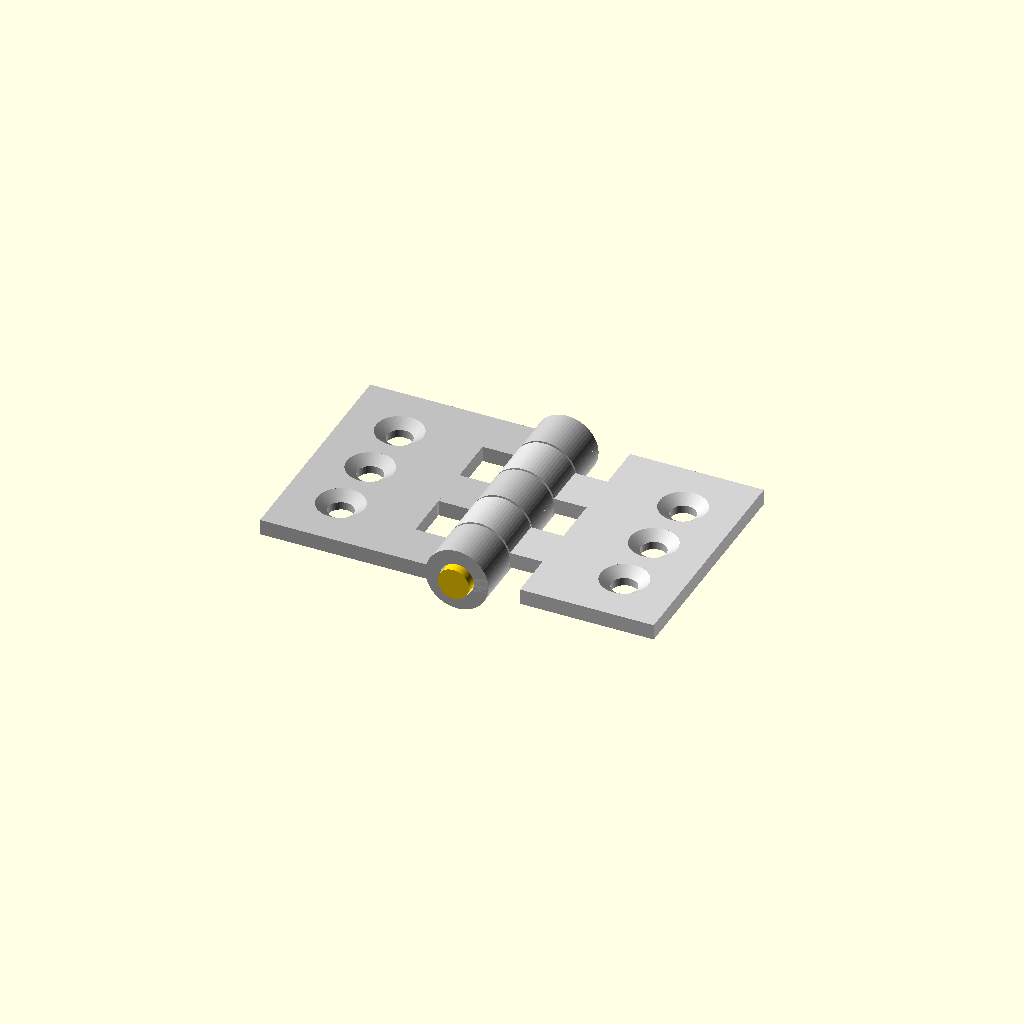
Cell 1: the model at its default parameters.
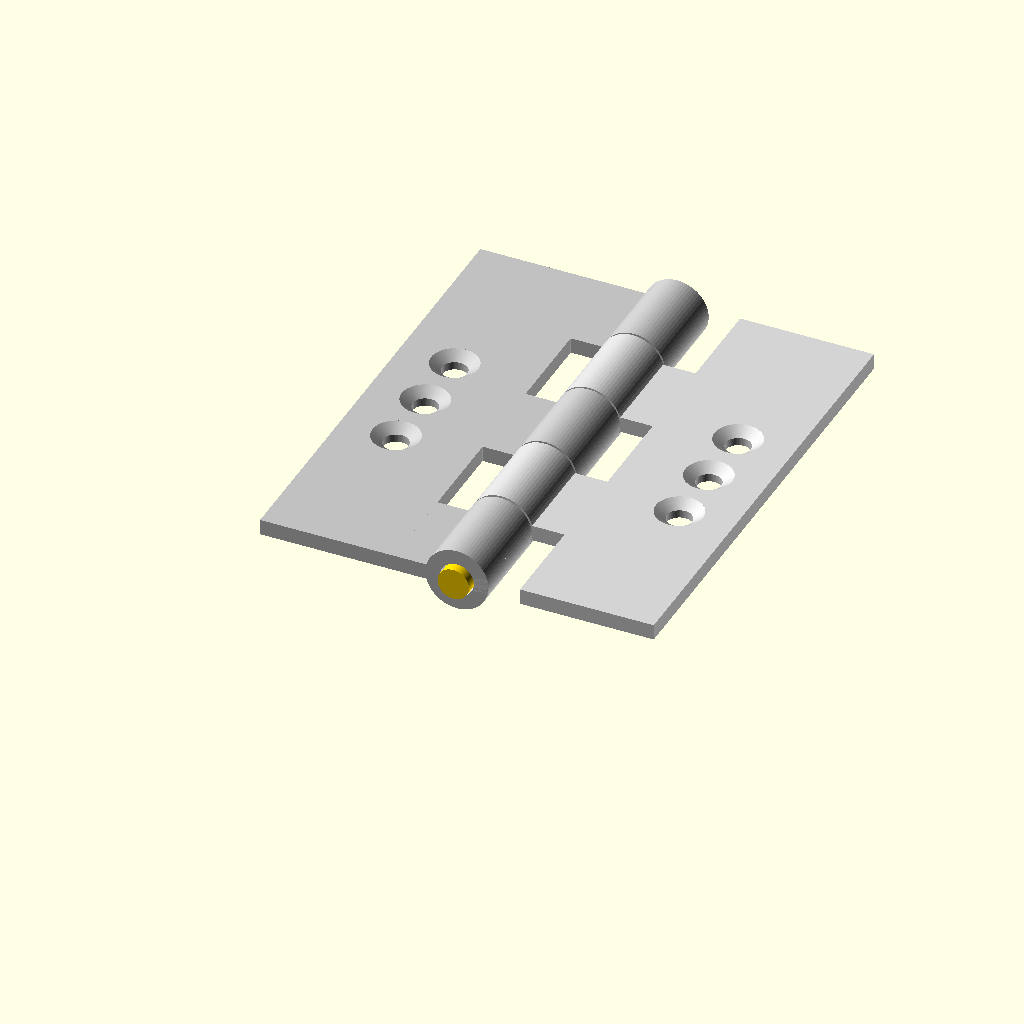
Cell 2: the same model with leaf_len = 60.
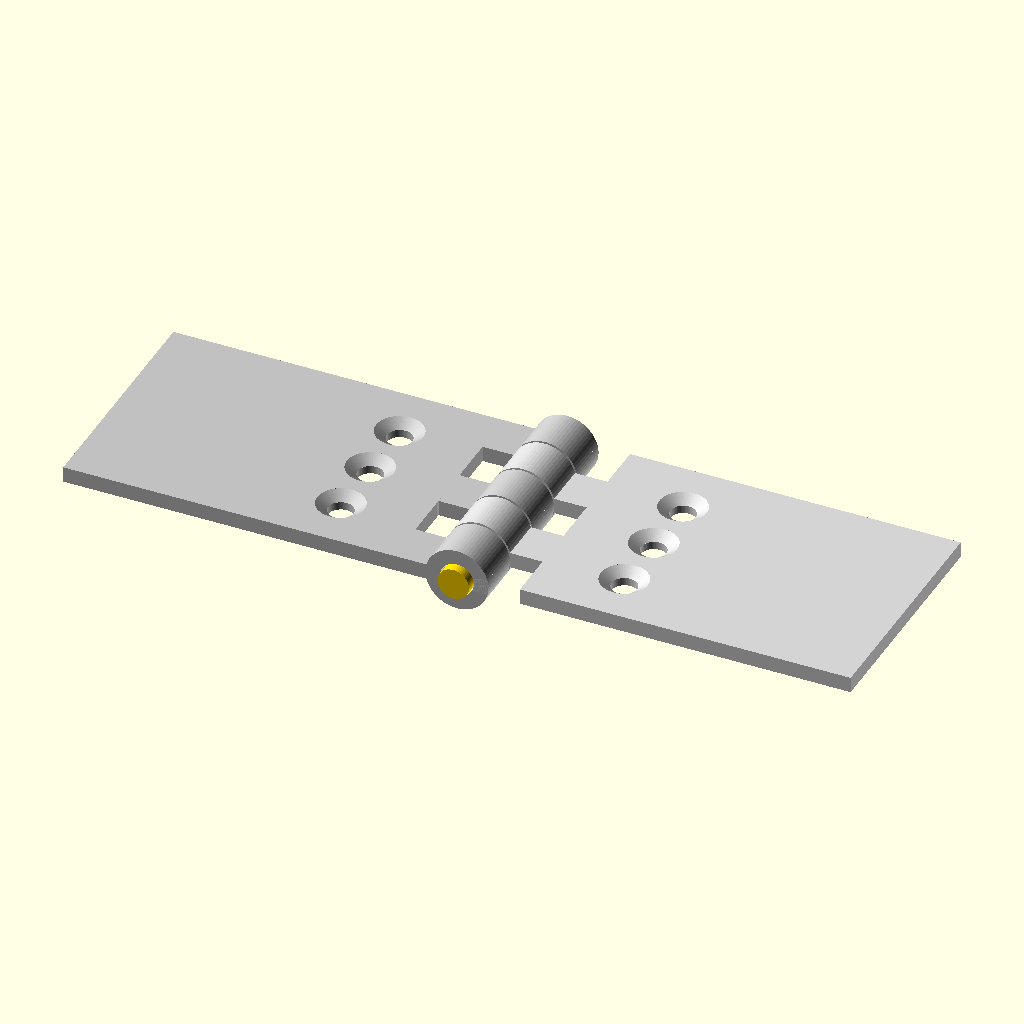
Cell 3: leaf_w = 50 (everything else at default).
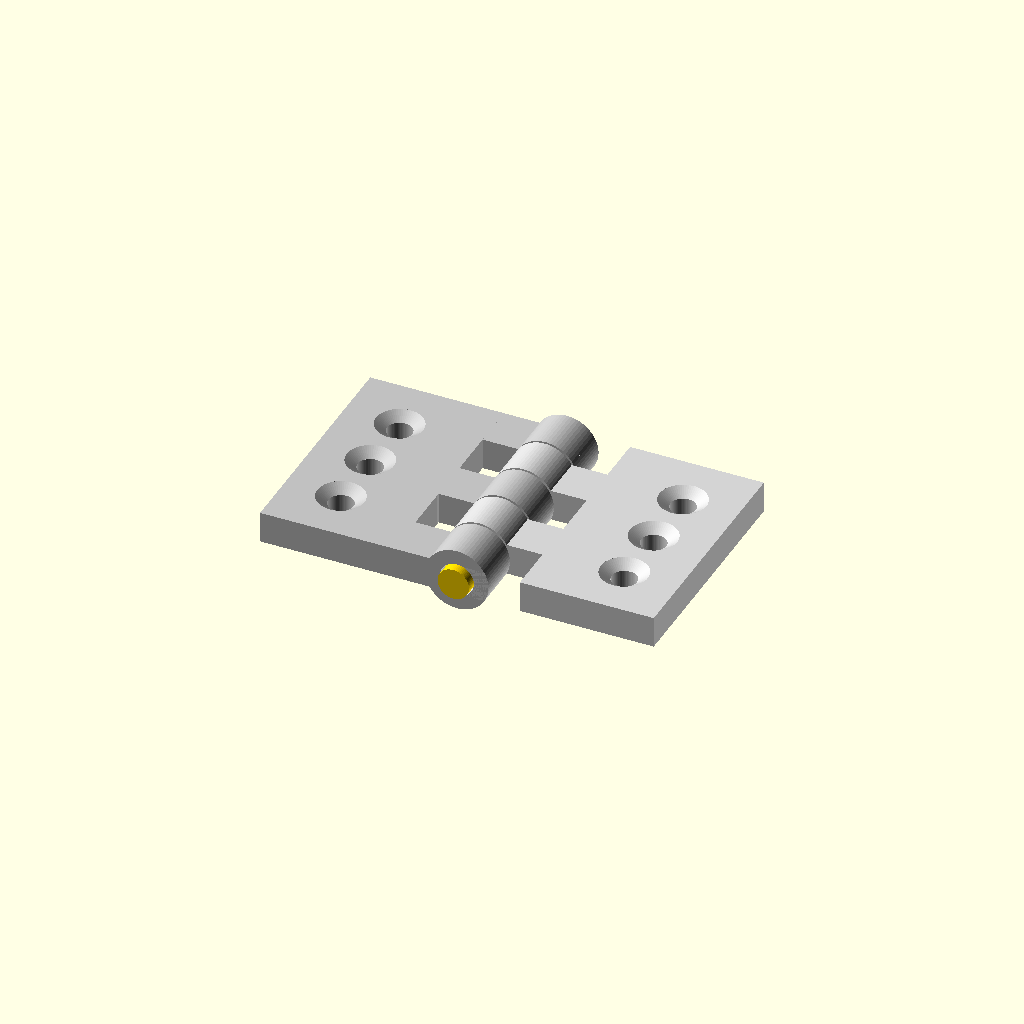
Cell 4 — leaf_t set to 4, the other parameters unchanged.
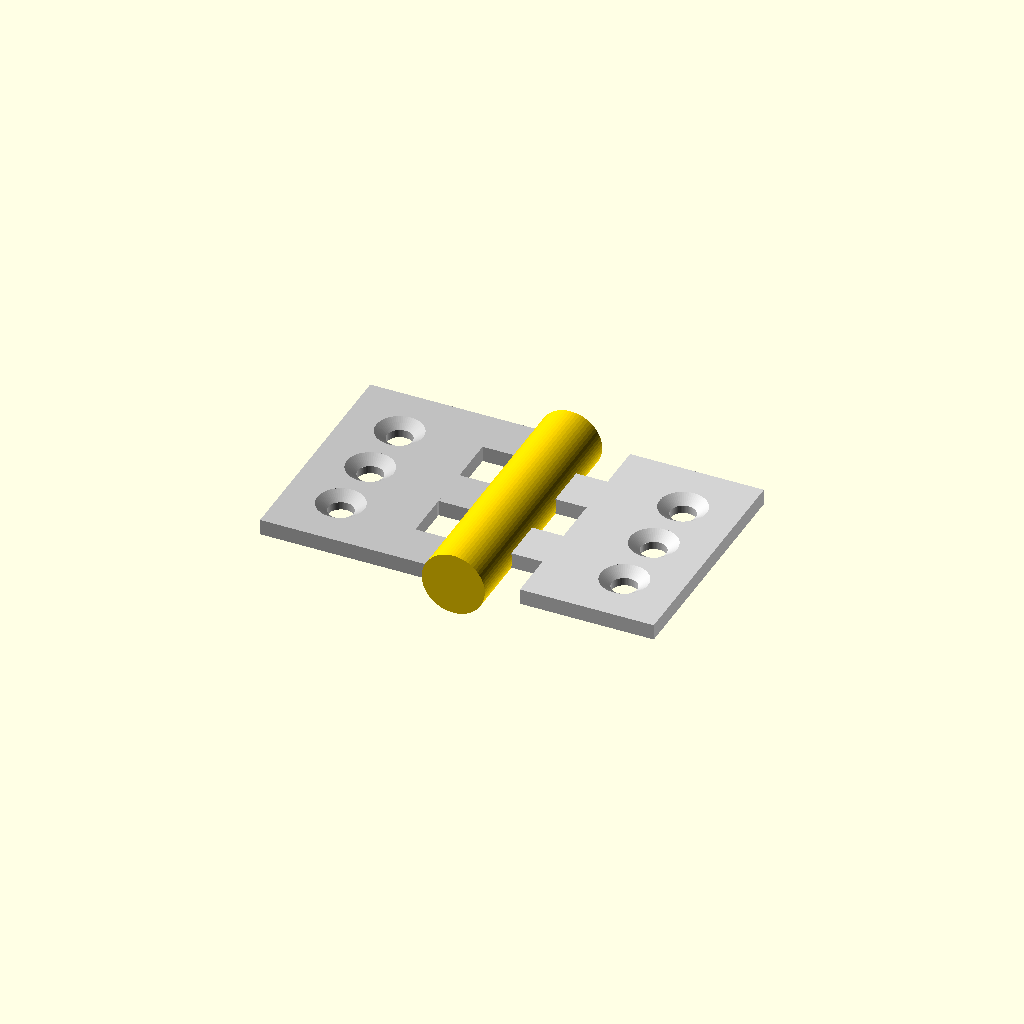
Cell 5: pin_d = 8 (everything else at default).
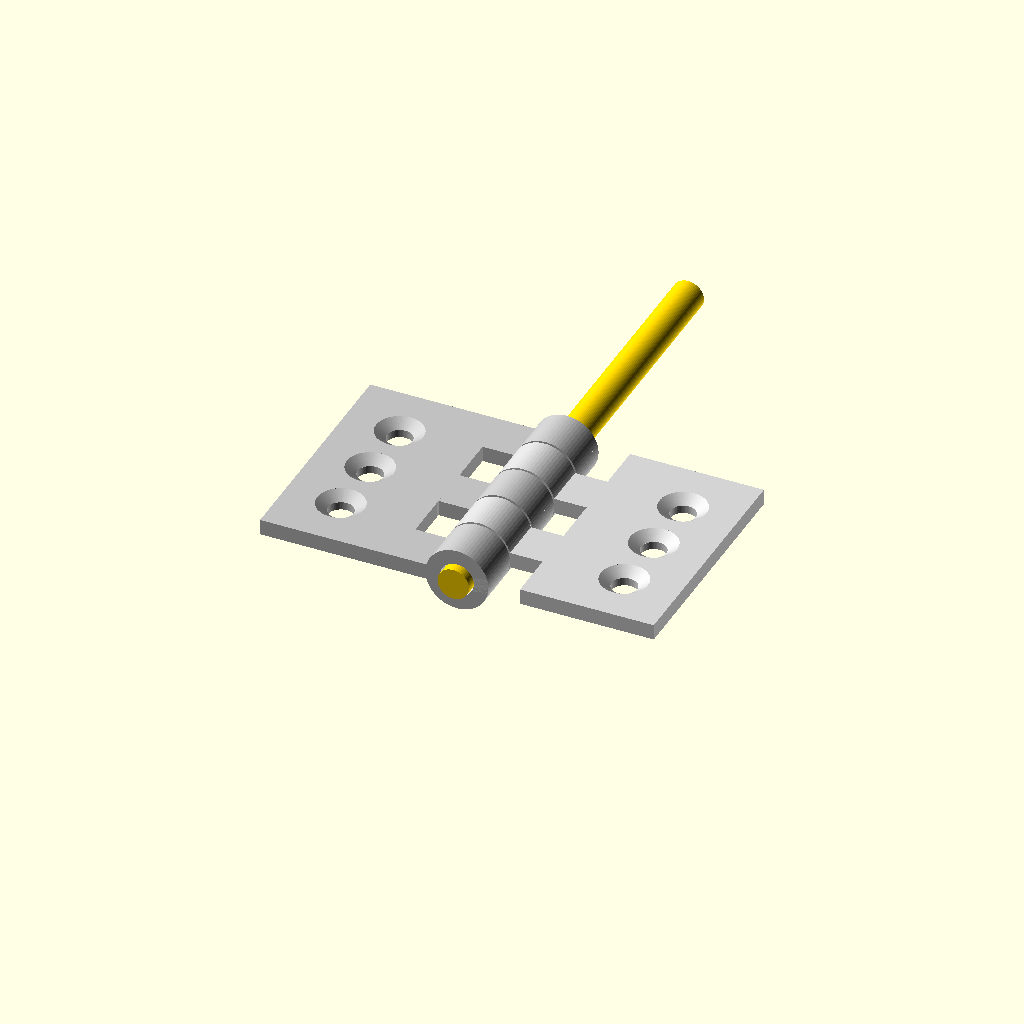
Cell 6: the same model with pin_len = 64.
One fixed orthographic camera (rotation 55°, 0°, 25°; colour scheme Cornfield) for every cell.
The OpenSCAD source (results/tier-3-butt-hinge/bare-low_claude-fable-5-1-6984702435a9-2026-09-05T12-27-36-242Z/final.scad):
// Small butt hinge for furniture — open 180°
// Pin axis = Y axis (+Y), leaves lie in Z-normal plane

$fn = 64;

// ---------- parameters ----------
leaf_len   = 30;   // along Y (hinge axis)
leaf_w     = 25;   // along X (opening direction)
leaf_t     = 2;    // thickness (Z)

pin_d      = 4;
pin_len    = 32;
clearance  = 0.3;
kn_od      = 8;
kn_id      = pin_d + clearance;   // 4.6
kn_seg     = leaf_len / 5;        // 6 mm

hole_pitch = 8;
hole_d     = 3.2;
csk_d      = 6;
csk_depth  = 1;
hole_x     = 18;   // distance from pin axis to screw line

// ---------- helpers ----------
module knuckle(y0, y1) {
    // cylinder along Y from y0 to y1, centered on X=0, Z=0
    translate([0, y0, 0])
        rotate([-90, 0, 0])
            cylinder(d = kn_od, h = y1 - y0);
}

module pin_bore() {
    translate([0, -1, 0])
        rotate([-90, 0, 0])
            cylinder(d = kn_id, h = leaf_len + 2);
}

module screw_hole() {
    // through hole + countersink on top face (+Z)
    union() {
        translate([0, 0, -1])
            cylinder(d = hole_d, h = leaf_t + 2);
        translate([0, 0, leaf_t - csk_depth])
            cylinder(d1 = hole_d, d2 = csk_d, h = csk_depth + 0.01);
        translate([0, 0, leaf_t - 0.001])
            cylinder(d = csk_d, h = 1);
    }
}

// Generic leaf; sgn = -1 for left (x<0), +1 for right (x>0)
// segs = list of knuckle segment indices (0..4)
module leaf(sgn, segs) {
    difference() {
        union() {
            // plate: from knuckle to outer edge, top face at Z=leaf_t/2
            translate([sgn > 0 ? 0 : -leaf_w, 0, -leaf_t / 2])
                cube([leaf_w, leaf_len, leaf_t]);
            // knuckles
            for (i = segs)
                knuckle(i * kn_seg, (i + 1) * kn_seg);
        }
        // pin bore
        pin_bore();
        // gap cuts between knuckles (so adjacent segments don't touch)
        for (i = [0 : 4])
            if (len(search(i, segs)) == 0)
                translate([-kn_od, i * kn_seg - 0.15, -kn_od])
                    cube([2 * kn_od, kn_seg + 0.3, 2 * kn_od]);
        // screw holes
        for (j = [-1, 0, 1])
            translate([sgn * hole_x, leaf_len / 2 + j * hole_pitch, -leaf_t / 2])
                screw_hole();
    }
}

module pin() {
    translate([0, -1, 0])
        rotate([-90, 0, 0])
            cylinder(d = pin_d, h = pin_len);
}

// ---------- assembly (open 180°) ----------
color("silver")     leaf(-1, [0, 2, 4]);  // left leaf: outer 2 + center
color("lightgray")  leaf( 1, [1, 3]);     // right leaf: middle 2
color("gold")       pin();
Customizer parameters (derived from the source; name, type, default, range or options):
leaf_len: number, default 30
leaf_w: number, default 25
leaf_t: number, default 2
pin_d: number, default 4
pin_len: number, default 32
clearance: number, default 0.3
kn_od: number, default 8
hole_pitch: number, default 8
hole_d: number, default 3.2
csk_d: number, default 6
csk_depth: number, default 1
hole_x: number, default 18
